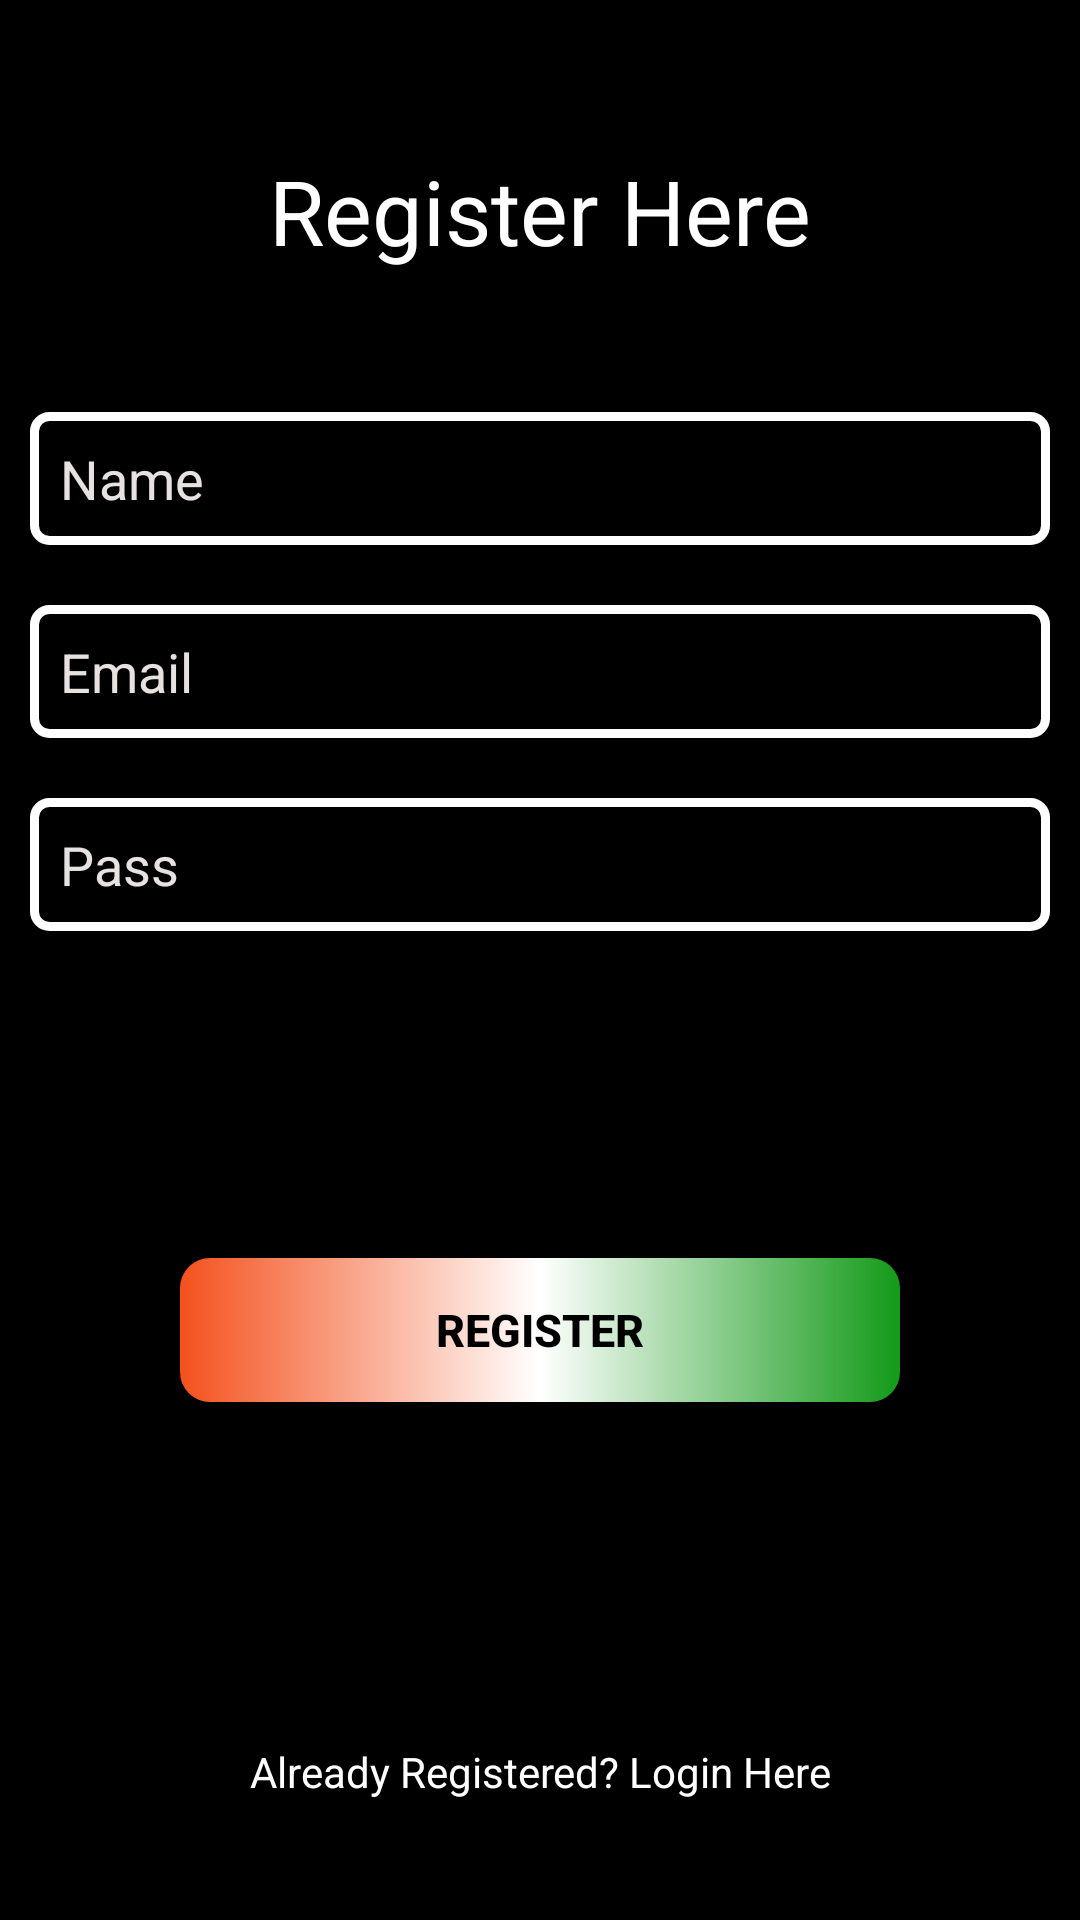

This screen was rendered from an Android layout file. Write that file and the resources it references.
<!-- AndroidManifest.xml: application theme Theme.AIAutomationModule -->
<!-- res/layout/activity_sign_up.xml -->
<?xml version="1.0" encoding="utf-8"?>
<RelativeLayout xmlns:android="http://schemas.android.com/apk/res/android"
    xmlns:app="http://schemas.android.com/apk/res-auto"
    xmlns:tools="http://schemas.android.com/tools"
    android:layout_width="match_parent"
    android:background="#000000"
    android:layout_height="match_parent"
    tools:context=".SignUpActivity">

    <TextView
        android:id="@+id/tvfun"
        android:layout_width="match_parent"
        android:layout_height="wrap_content"
        android:layout_centerInParent="true"/>

    <TextView
        android:id="@+id/tv_sign_up_1"
        android:layout_width="match_parent"
        android:layout_height="wrap_content"
        android:textColor="@color/white"
        android:gravity="center"
        android:textSize="30sp"
        android:layout_marginTop="50dp"
        android:text="Register Here"/>

    <EditText
        android:id="@+id/et_sign_up_1"
        android:padding="10dp"
        android:layout_marginLeft="10dp"
        android:textSize="18sp"
        android:hint="Name"
        android:background="@drawable/custom_edittext"
        android:textColorHint="#E8FFF7F7"
        android:layout_marginRight="10dp"
        android:layout_above="@+id/et__sign_up_2"
        android:textColor="@color/white"
        android:layout_marginBottom="20dp"
        android:layout_centerInParent="true"
        android:layout_width="match_parent"
        android:layout_height="wrap_content"/>


    <EditText
        android:id="@+id/et__sign_up_2"
        android:padding="10dp"
        android:layout_marginLeft="10dp"
        android:textSize="18sp"
        android:hint="Email"
        android:background="@drawable/custom_edittext"
        android:textColorHint="#E8FFF7F7"
        android:layout_marginRight="10dp"
        android:layout_above="@+id/et__sign_up_3"
        android:textColor="@color/white"
        android:layout_marginBottom="20dp"
        android:layout_centerInParent="true"
        android:layout_width="match_parent"
        android:layout_height="wrap_content"/>

    <EditText
        android:id="@+id/et__sign_up_3"
        android:padding="10dp"
        android:layout_marginLeft="10dp"
        android:layout_marginRight="10dp"
        android:textColor="@color/white"
        android:textSize="18sp"
        android:background="@drawable/custom_edittext"
        android:hint="Pass"
        android:textColorHint="#E8FFF7F7"
        android:layout_above="@id/tvfun"
        android:layout_width="match_parent"
        android:layout_height="wrap_content"/>

    <Button
        android:id="@+id/btn_sign_up_1"
        android:text="Register"
        android:textColor="@color/black"
        android:textStyle="bold"
        android:textSize="15sp"
        android:background="@drawable/custom_button"
        android:layout_marginLeft="60dp"
        android:layout_marginRight="60dp"
        android:layout_marginTop="90dp"
        android:layout_width="match_parent"
        android:layout_height="wrap_content"
        android:layout_below="@+id/tvfun"/>

    <TextView
        android:id="@+id/tv_goto_login"
        android:layout_alignParentBottom="true"
        android:layout_marginBottom="40dp"
        android:textColor="@color/white"
        android:gravity="center"
        android:text="Already Registered? Login Here"
        android:layout_width="match_parent"
        android:layout_height="wrap_content"/>


</RelativeLayout>
<!-- resources referenced by this layout -->
<resources>
  <color name="black">#FF000000</color>
  <color name="white">#FFFFFFFF</color>
  <!-- drawable custom_button (drawable) -->
  <?xml version="1.0" encoding="utf-8"?>
  <shape
      xmlns:android="http://schemas.android.com/apk/res/android">
      <gradient android:startColor="@color/orange" android:centerColor="@color/white" android:endColor="@color/green"/>
      <corners android:radius="10dp"/>
  </shape>
  <!-- drawable custom_edittext (drawable) -->
  <?xml version="1.0" encoding="utf-8"?>
  <shape android:shape="rectangle" xmlns:android="http://schemas.android.com/apk/res/android">
  <corners android:radius="5dp"/>
      <stroke android:color="@color/white" android:width="3dp"/>
  </shape>
  <style name="Theme.AIAutomationModule" parent="Theme.AppCompat.Light.NoActionBar">
          
          <item name="colorPrimary">@color/purple_500</item>
          <item name="colorPrimaryVariant">@color/purple_700</item>
          <item name="colorOnPrimary">@color/white</item>
          
          <item name="colorSecondary">@color/teal_200</item>
          <item name="colorSecondaryVariant">@color/teal_700</item>
          <item name="colorOnSecondary">@color/black</item>
          
          <item name="android:statusBarColor" tools:targetApi="l">?attr/colorPrimaryVariant</item>
          
      </style>
  <color name="orange">#F4511E</color>
  <color name="green">#149A19</color>
  <color name="purple_500">#6F6878</color>
  <color name="purple_700">#D63A09</color>
  <color name="teal_200">#FF03DAC5</color>
  <color name="teal_700">#FF018786</color>
</resources>
